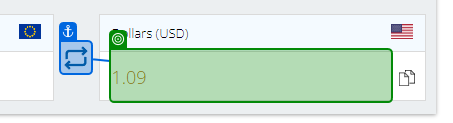
Task: This bot converts currencies from different countries to dollars
Workflow: Main

Step 1: get-text from the element in window 'Currency Calculator | currency-calc.com' (chrome.exe)
